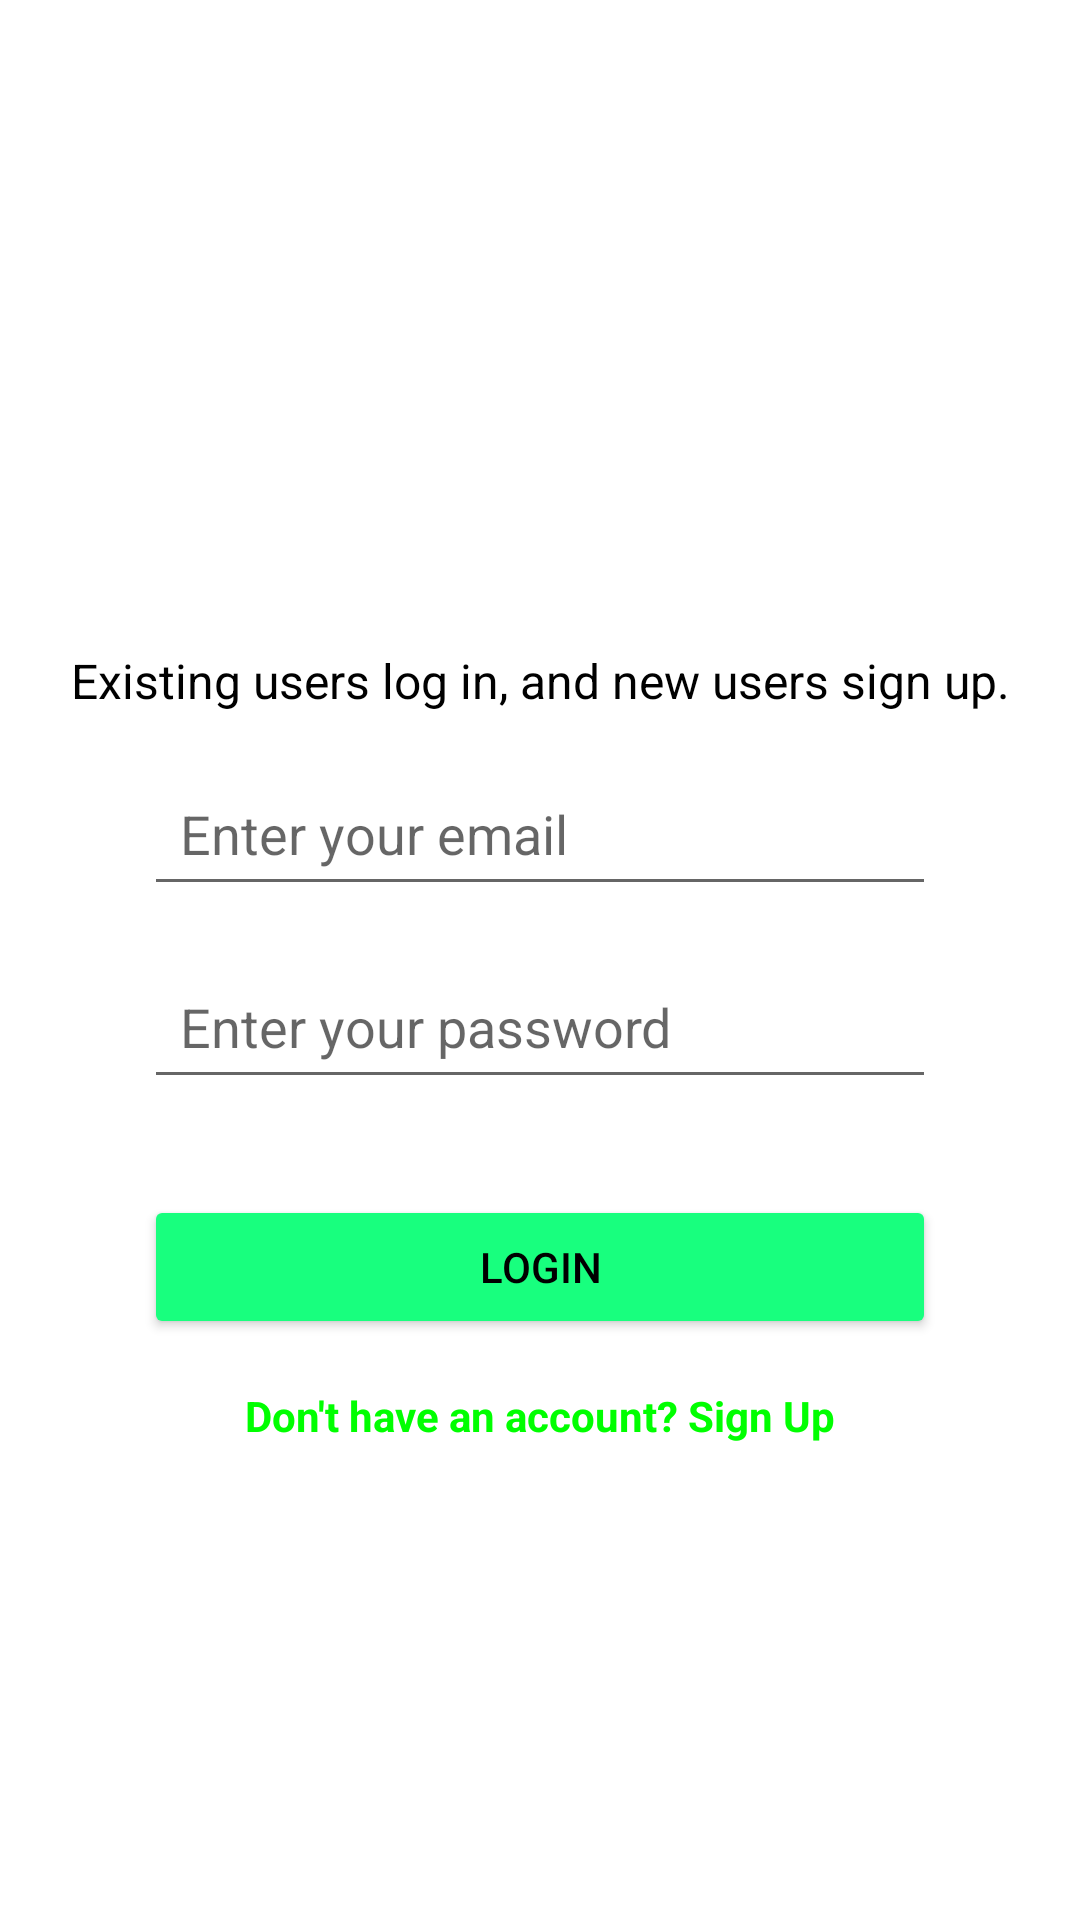

Here is an Android app screen rendered from its layout file. Give the layout XML and the strings, colors and styles it references.
<!-- AndroidManifest.xml: application theme Theme.EcoContributorApplication -->
<!-- res/layout/fragment_login.xml -->
<?xml version="1.0" encoding="utf-8"?>
<androidx.constraintlayout.widget.ConstraintLayout xmlns:android="http://schemas.android.com/apk/res/android"
    xmlns:app="http://schemas.android.com/apk/res-auto"
    xmlns:tools="http://schemas.android.com/tools"
    android:layout_width="match_parent"
    android:layout_height="match_parent"
    tools:context=".ui.login.LoginFragment"
    android:padding="16dp">

    
    <TextView
        android:id="@+id/tvLoginMessage"
        android:layout_width="0dp"
        android:layout_height="wrap_content"
        android:text="@string/login_message"
        android:textSize="16sp"
        android:textColor="@color/black"
        android:gravity="center"
        app:layout_constraintStart_toStartOf="parent"
        app:layout_constraintEnd_toEndOf="parent"
        app:layout_constraintTop_toTopOf="parent"
        android:layout_marginTop="200dp" />

    
    <EditText
        android:id="@+id/etEmail"
        android:layout_width="0dp"
        android:layout_height="wrap_content"
        android:hint="@string/hint_email"
        android:inputType="textEmailAddress"
        android:autofillHints="emailAddress"
        android:padding="12dp"
        android:layout_marginTop="16dp"
        app:layout_constraintTop_toBottomOf="@id/tvLoginMessage"
        app:layout_constraintStart_toStartOf="parent"
        app:layout_constraintEnd_toEndOf="parent"
        android:layout_marginStart="32dp"
        android:layout_marginEnd="32dp" />

    
    <EditText
        android:id="@+id/etPassword"
        android:layout_width="0dp"
        android:layout_height="wrap_content"
        android:hint="@string/hint_password"
        android:inputType="textPassword"
        android:autofillHints="password"
        android:padding="12dp"
        android:layout_marginTop="16dp"
        app:layout_constraintTop_toBottomOf="@id/etEmail"
        app:layout_constraintStart_toStartOf="parent"
        app:layout_constraintEnd_toEndOf="parent"
        android:layout_marginStart="32dp"
        android:layout_marginEnd="32dp" />

    
    <Button
        android:id="@+id/btnLogin"
        android:layout_width="0dp"
        android:layout_height="wrap_content"
        android:text="@string/btn_login"
        android:textColor="@color/black"
        android:backgroundTint="@color/purple_500"
        android:layout_marginTop="32dp"
        app:layout_constraintTop_toBottomOf="@id/etPassword"
        app:layout_constraintStart_toStartOf="parent"
        app:layout_constraintEnd_toEndOf="parent"
        android:layout_marginStart="32dp"
        android:layout_marginEnd="32dp" />

    
    <TextView
        android:id="@+id/tvSignUp"
        android:layout_width="wrap_content"
        android:layout_height="wrap_content"
        android:text="Don't have an account? Sign Up"
        android:textColor="@color/green"
        android:textStyle="bold"
        android:layout_marginTop="16dp"
        app:layout_constraintTop_toBottomOf="@id/btnLogin"
        app:layout_constraintStart_toStartOf="parent"
        app:layout_constraintEnd_toEndOf="parent" />
</androidx.constraintlayout.widget.ConstraintLayout>
<!-- resources referenced by this layout -->
<resources>
  <color name="black">#FF000000</color>
  <color name="green">#00FF00</color>
  <color name="purple_500">#FF18ff7e</color>
  <string name="btn_login">LOGIN</string>
  <string name="hint_email">Enter your email</string>
  <string name="hint_password">Enter your password</string>
  <string name="login_message">Existing users log in, and new users sign up.</string>
  <style name="Theme.EcoContributorApplication" parent="Theme.MaterialComponents.DayNight.DarkActionBar">
          
          <item name="colorPrimary">@color/purple_500</item>
          <item name="colorPrimaryVariant">@color/teal_700</item>
          
          <item name="colorOnPrimary">@color/black</item>
          
          <item name="colorSecondary">@color/teal_200</item>
          <item name="colorSecondaryVariant">@color/teal_700</item>
          <item name="colorOnSecondary">@color/black</item>
          
          <item name="android:statusBarColor">?attr/colorPrimaryVariant</item>
          
      </style>
  <color name="teal_700">#FF033000</color>
  <color name="teal_200">#FF0eff00</color>
</resources>
